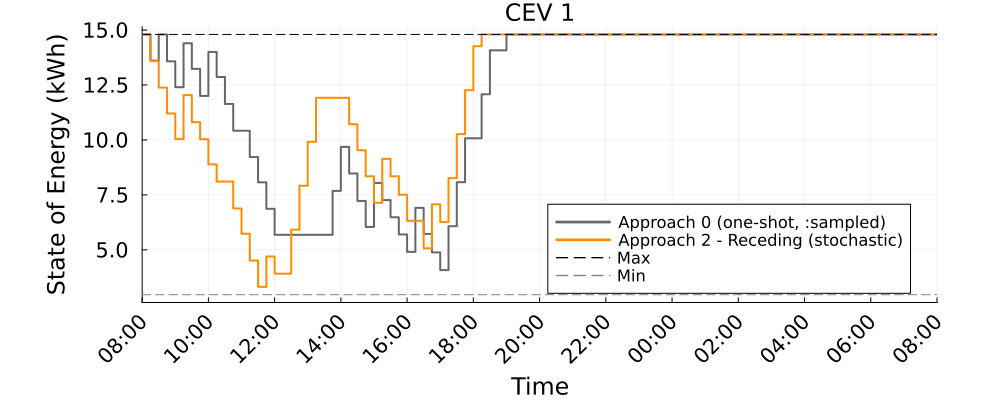

The data file committed next to this chart (first rows):
Time_Period, CEV_1_A0_kWh, CEV_1_A2R_kWh
1, 14.8, 14.8
2, 13.61, 13.61
3, 14.8, 12.38
4, 13.58, 11.2
5, 12.4, 10.04
6, 14.4, 12.04
7, 13.23, 10.81
8, 12, 10.03
9, 14, 8.892
10, 12.86, 8.109
11, 11.64, 8.109
12, 10.42, 6.884
13, 10.42, 5.733
14, 9.222, 4.514
15, 8.071, 3.317
16, 6.867, 4.698
17, 5.685, 3.917
18, 5.685, 3.917
19, 5.685, 5.917
20, 5.685, 7.917
21, 5.685, 9.917
22, 5.685, 11.92
23, 5.685, 11.92
24, 7.685, 11.92
25, 9.685, 11.92
26, 8.477, 10.71
27, 7.224, 9.53
28, 6.042, 8.348
29, 8.042, 7.14
30, 7.266, 9.14
31, 6.482, 8.348
32, 5.701, 7.507
33, 4.909, 6.323
34, 6.909, 6.323
35, 5.725, 5.07
36, 4.884, 7.07
37, 4.077, 6.264
38, 6.077, 8.264
39, 8.077, 10.26
40, 10.08, 12.26
41, 10.08, 14.26
42, 12.08, 14.8
43, 14.08, 14.8
44, 14.08, 14.8
45, 14.8, 14.8
46, 14.8, 14.8
47, 14.8, 14.8
48, 14.8, 14.8
49, 14.8, 14.8
50, 14.8, 14.8
51, 14.8, 14.8
52, 14.8, 14.8
53, 14.8, 14.8
54, 14.8, 14.8
55, 14.8, 14.8
56, 14.8, 14.8
57, 14.8, 14.8
58, 14.8, 14.8
59, 14.8, 14.8
60, 14.8, 14.8
... 37 more rows
